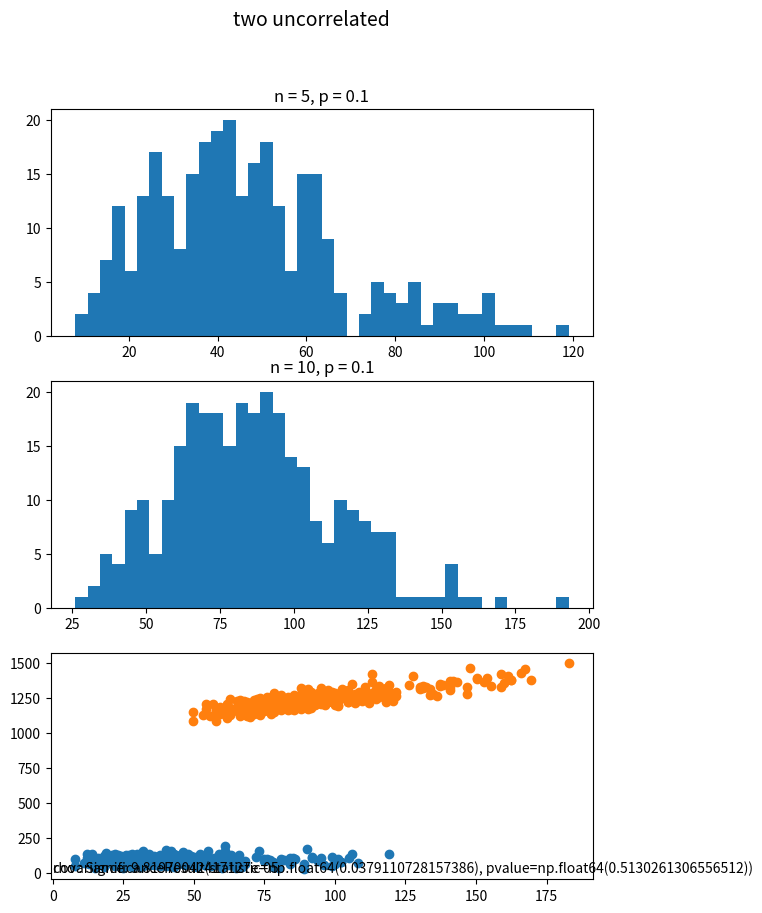

Source code (Python):
#!/usr/bin/env python3
# -*- coding: utf-8 -*-
"""
Created on Thu Jun  9 15:04:34 2022

[redacted]
"""

#!/usr/bin/env python3
# -*- coding: utf-8 -*-
"""
Created on Mon May 16 15:34:38 2022

[redacted]
"""

import os
import scipy
from scipy import stats
from scipy.stats import nbinom
import matplotlib.pyplot as plt
import numpy as np
import pandas as pd
import seaborn as sns
from numpy.random import seed
seed(42)

# Understand one single feature(gene) across many samples :
# this team https://www.biorxiv.org/content/10.1101/572693v1.full.pdf
# fitted all TGCA rna-seq genes to lognlizal, Cauchy and Gamma, Pareto:
# they found that 31% genes were well fitted by Gamma. All the others
# were likely to follow the other laws, each law in smaller percentage.
# this other team : https://www.biorxiv.org/content/10.1101/2022.02.14.480329v1.full
# models expression as a gaussian mixture
# an example of shapes simmulation (Australia): https://www.mdpi.com/2073-4425/11/10/1231/htm
 # an example of true shapes (logTPM) : https://rpubs.com/marsluo1127/expDistColon   
    
# check several genes at choice in: GlioVis
# for simplicity, simulate counts as negative binomial
saz = 300 # nb of subjects
n_ = [ 5, 10 ]
pr = 0.1 #np.arange(0.3, 1, 0.2)

icD = dict()

#two uncorrelated

fig, axs = plt.subplots(len(n_) + 1 ,1, figsize=(7,10))
genename = 0
for v in range(len(n_)):
    simul = []
    simul = np.random.negative_binomial(n=n_[v], p = pr, size=saz)
    print(len(simul))
    axs[v].hist(simul, bins=40)
    axs[v].set_title(f"n = {n_[v]}, p = {np.round(pr,4)}")
    icD[genename] = {"counts" : simul,
                     "nliz" : np.array(simul) / sum(simul) , 
                     "n" : n_[v],
                     "p" : pr }
    genename += 1

s1 = np.var(icD[0]["counts"])
s2 = np.var(icD[1]["counts"])
cov = np.sqrt(s1+s2) / (s1*s2)
cov
myrho = stats.spearmanr(icD[0]["nliz"],
                       icD[1]["nliz"], axis = 0)
axs[ len(n_) ].text( x= 0, y= 0.5, s=f'covariance: {cov}')
axs[ len(n_) ].text(x=0, y = 0.3, s = f"rho : {myrho}")
fig.subplots_adjust(hspace=0.2)
fig.suptitle("two uncorrelated ", fontsize=  14)
fig.show()
plt.show()
foo = "counts"
plt.scatter(x = icD[0][foo], y = icD[1][foo])
plt.show()

# Transform both genes to be correlated:
# https://oscarnieves100.medium.com/simulating-correlated-random-variables-in-python-c3947f2dbb10
# we will use oscar nieves explanation, even if intended for normally distributed variables. 
# So for our data, desired rho and obtained rho will differ (because not normal):

def newX(oldX, sigma, mu):
    vec = mu + (sigma * oldX)
    return vec

def newY(oldY, oldX, sigma, mu, rho):
    factor = (rho * oldX) + ( np.sqrt(1-rho**2) )  * oldY 
    vec = mu + (sigma * factor)
    return vec

rho = 0.9
np.mean(icD[0]["counts"])
fii = "counts"
X = newX(np.array(icD[0][fii]), 1.2, 40)
Y = newY(np.array(icD[1][fii]), np.array(icD[0][fii]), 3, 1000, rho)

print(stats.spearmanr(X,Y))
plt.scatter(X,Y)
